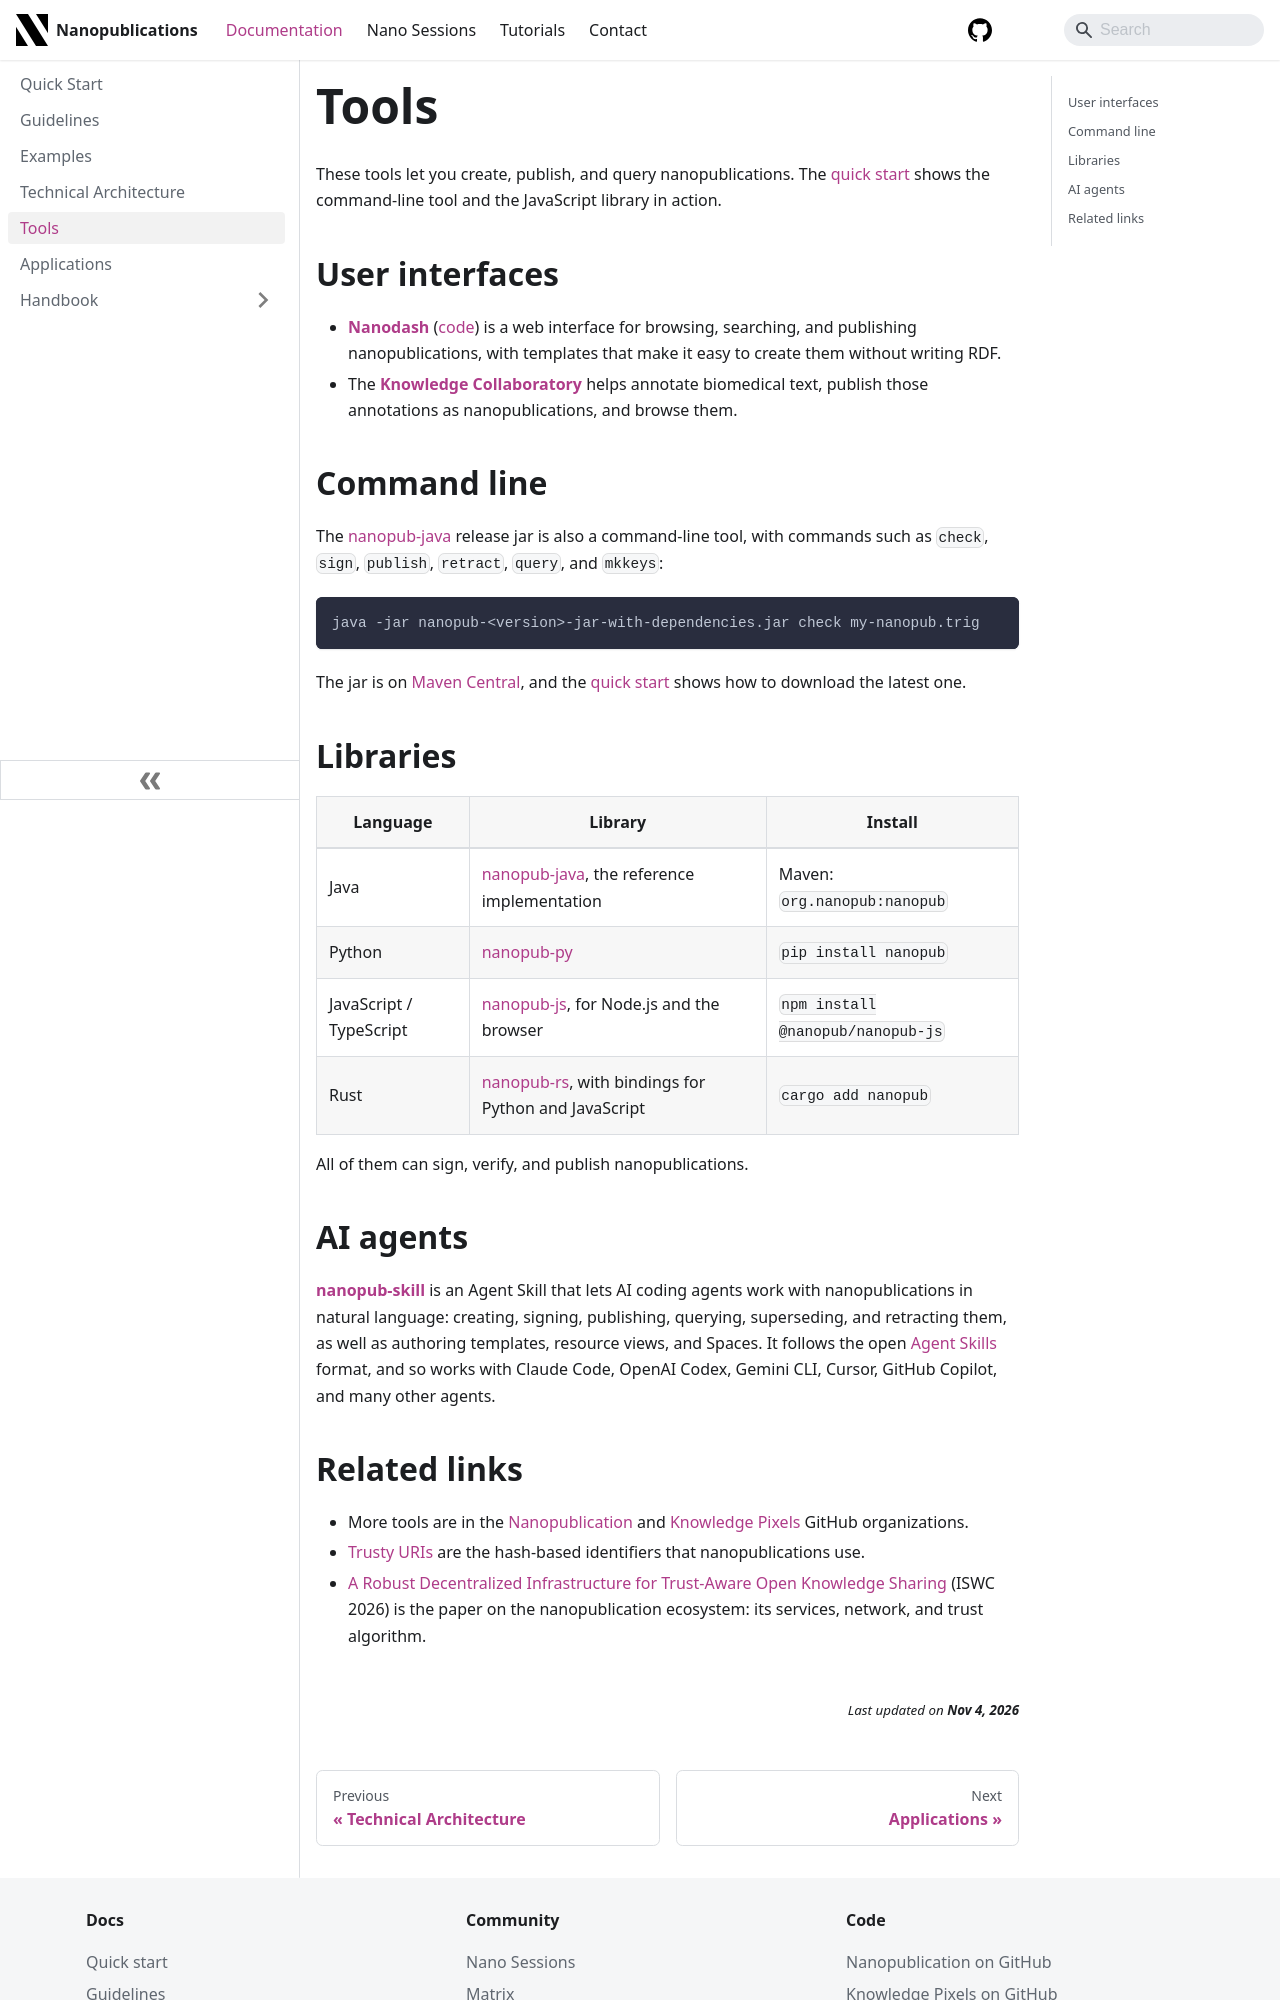

repository: Nanopublication/nanopub-website · page: docs/tools/index.html · generator: docusaurus

---
id: tools
title: Tools
description: User interfaces, the command-line tool, libraries, and AI agent support for nanopublications.
---

These tools let you create, publish, and query nanopublications.
The [quick start](/docs/) shows the command-line tool and the JavaScript library in action.

## User interfaces

- [**Nanodash**](https://nanodash.knowledgepixels.com/) ([code](https://github.com/knowledgepixels/nanodash)) is a web interface for browsing, searching, and publishing nanopublications, with templates that make it easy to create them without writing RDF.
- The [**Knowledge Collaboratory**](https://collaboratory.semanticscience.org/) helps annotate biomedical text, publish those annotations as nanopublications, and browse them.

## Command line

The [nanopub-java](https://github.com/Nanopublication/nanopub-java) release jar is also a command-line tool, with commands such as `check`, `sign`, `publish`, `retract`, `query`, and `mkkeys`:

```bash
java -jar nanopub-<version>-jar-with-dependencies.jar check my-nanopub.trig
```

The jar is on [Maven Central](https://repo1.maven.org/maven2/org/nanopub/nanopub/), and the [quick start](/docs/) shows how to download the latest one.

## Libraries

| Language | Library | Install |
| --- | --- | --- |
| Java | [nanopub-java](https://nanopublication.github.io/nanopub-java/), the reference implementation | Maven: `org.nanopub:nanopub` |
| Python | [nanopub-py](https://nanopublication.github.io/nanopub-py/) | `pip install nanopub` |
| JavaScript / TypeScript | [nanopub-js](https://github.com/nanopublication/nanopub-js), for Node.js and the browser | `npm install @nanopub/nanopub-js` |
| Rust | [nanopub-rs](https://nanopublication.github.io/nanopub-rs/), with bindings for Python and JavaScript | `cargo add nanopub` |

All of them can sign, verify, and publish nanopublications.

## AI agents

[**nanopub-skill**](https://github.com/knowledgepixels/nanopub-skill) is an Agent Skill that lets AI coding agents work with nanopublications in natural language: creating, signing, publishing, querying, superseding, and retracting them, as well as authoring templates, resource views, and Spaces.
It follows the open [Agent Skills](https://agentskills.io) format, and so works with Claude Code, OpenAI Codex, Gemini CLI, Cursor, GitHub Copilot, and many other agents.
